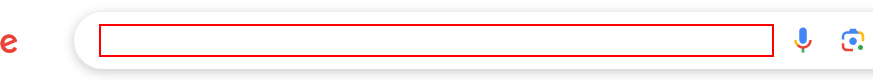
Task: Find the temperature of few cities and print the results into Excel
Workflow: Main

Step 1: type "[CurrentRow.Item("City_Name").ToString+ "[k(enter)]"]" into the text box

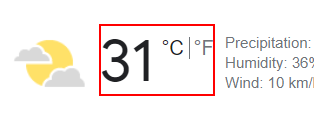
Step 2: get-text from the element

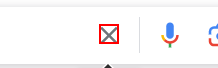
Step 3: click on the icon
